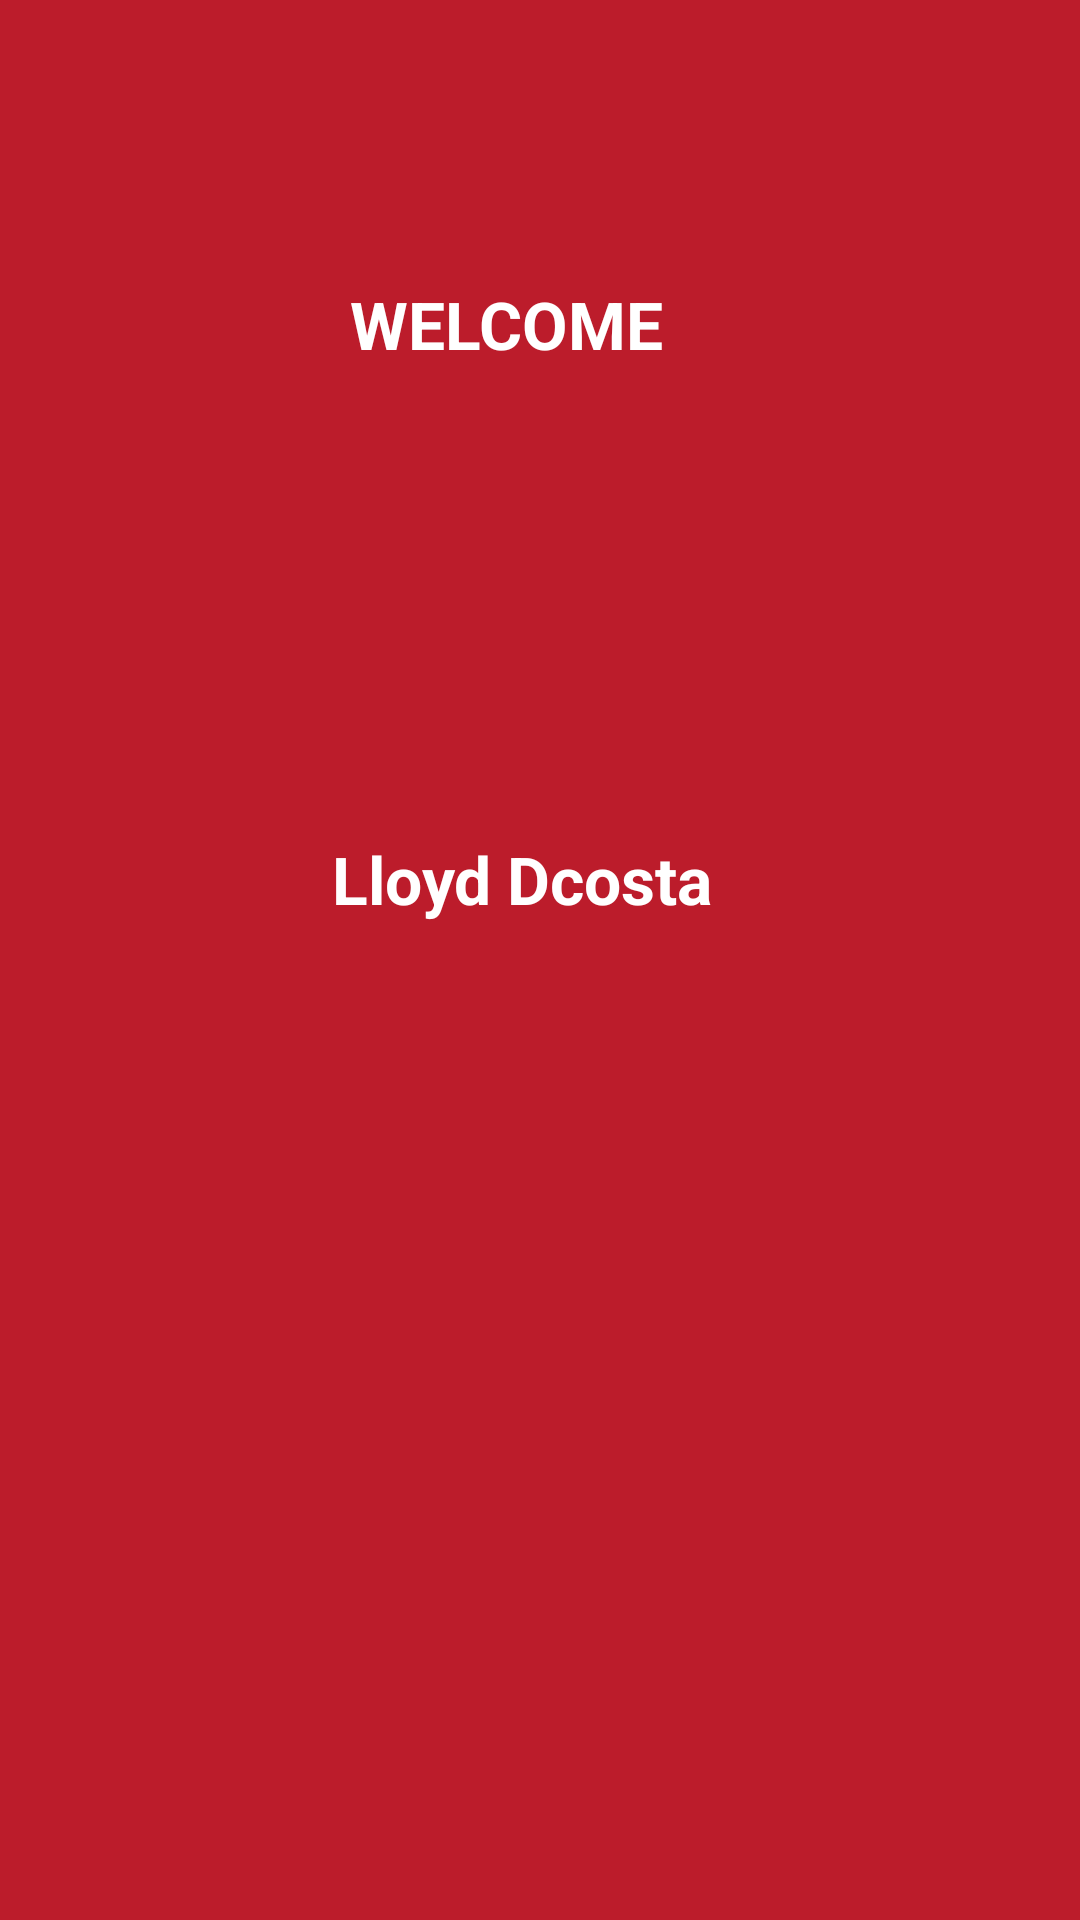

The Android layout XML behind this screen, and the referenced resources:
<!-- AndroidManifest.xml: application theme Theme.CodingEvaluationOne -->
<!-- res/layout/activity_welcome_user.xml -->
<?xml version="1.0" encoding="utf-8"?>
<androidx.constraintlayout.widget.ConstraintLayout xmlns:android="http://schemas.android.com/apk/res/android"
    xmlns:app="http://schemas.android.com/apk/res-auto"
    xmlns:tools="http://schemas.android.com/tools"
    android:layout_width="match_parent"
    android:layout_height="match_parent"
    android:background="#BC1C2B"
    tools:context=".WelcomeUser">

    <TextView
        android:layout_width="wrap_content"
        android:layout_height="wrap_content"
        android:text="WELCOME"
        android:textColor="#FFFFFF"
        android:textSize="22sp"
        android:textStyle="bold"
        app:layout_constraintBottom_toBottomOf="parent"
        app:layout_constraintEnd_toEndOf="parent"
        app:layout_constraintHorizontal_bias="0.456"
        app:layout_constraintStart_toStartOf="parent"
        app:layout_constraintTop_toTopOf="parent"
        app:layout_constraintVertical_bias="0.153" />

    <TextView
        android:id="@+id/teWelcomeUser"
        android:layout_width="wrap_content"
        android:layout_height="wrap_content"
        android:text="Lloyd Dcosta"
        android:textColor="#FFFFFF"
        android:textSize="22sp"
        android:textStyle="bold"
        app:layout_constraintBottom_toBottomOf="parent"
        app:layout_constraintEnd_toEndOf="parent"
        app:layout_constraintHorizontal_bias="0.475"
        app:layout_constraintStart_toStartOf="parent"
        app:layout_constraintTop_toTopOf="parent"
        app:layout_constraintVertical_bias="0.456" />

</androidx.constraintlayout.widget.ConstraintLayout>
<!-- resources referenced by this layout -->
<resources>
  <style name="Theme.CodingEvaluationOne" parent="Theme.MaterialComponents.DayNight.DarkActionBar">
          
          <item name="colorPrimary">@color/purple_500</item>
          <item name="colorPrimaryVariant">@color/purple_700</item>
          <item name="colorOnPrimary">@color/white</item>
          
          <item name="colorSecondary">@color/teal_200</item>
          <item name="colorSecondaryVariant">@color/teal_700</item>
          <item name="colorOnSecondary">@color/black</item>
          
          <item name="android:statusBarColor" tools:targetApi="l">?attr/colorPrimaryVariant</item>
          
      </style>
  <!-- not gathered from this repository: default colours our renderer supplied (Android Studio template values) -->
  <color name="purple_500">#FF6200EE</color>
  <color name="purple_700">#FF3700B3</color>
  <color name="teal_200">#FF03DAC5</color>
  <color name="teal_700">#FF018786</color>
  <color name="black">#FF000000</color>
  <color name="white">#FFFFFFFF</color>
</resources>
